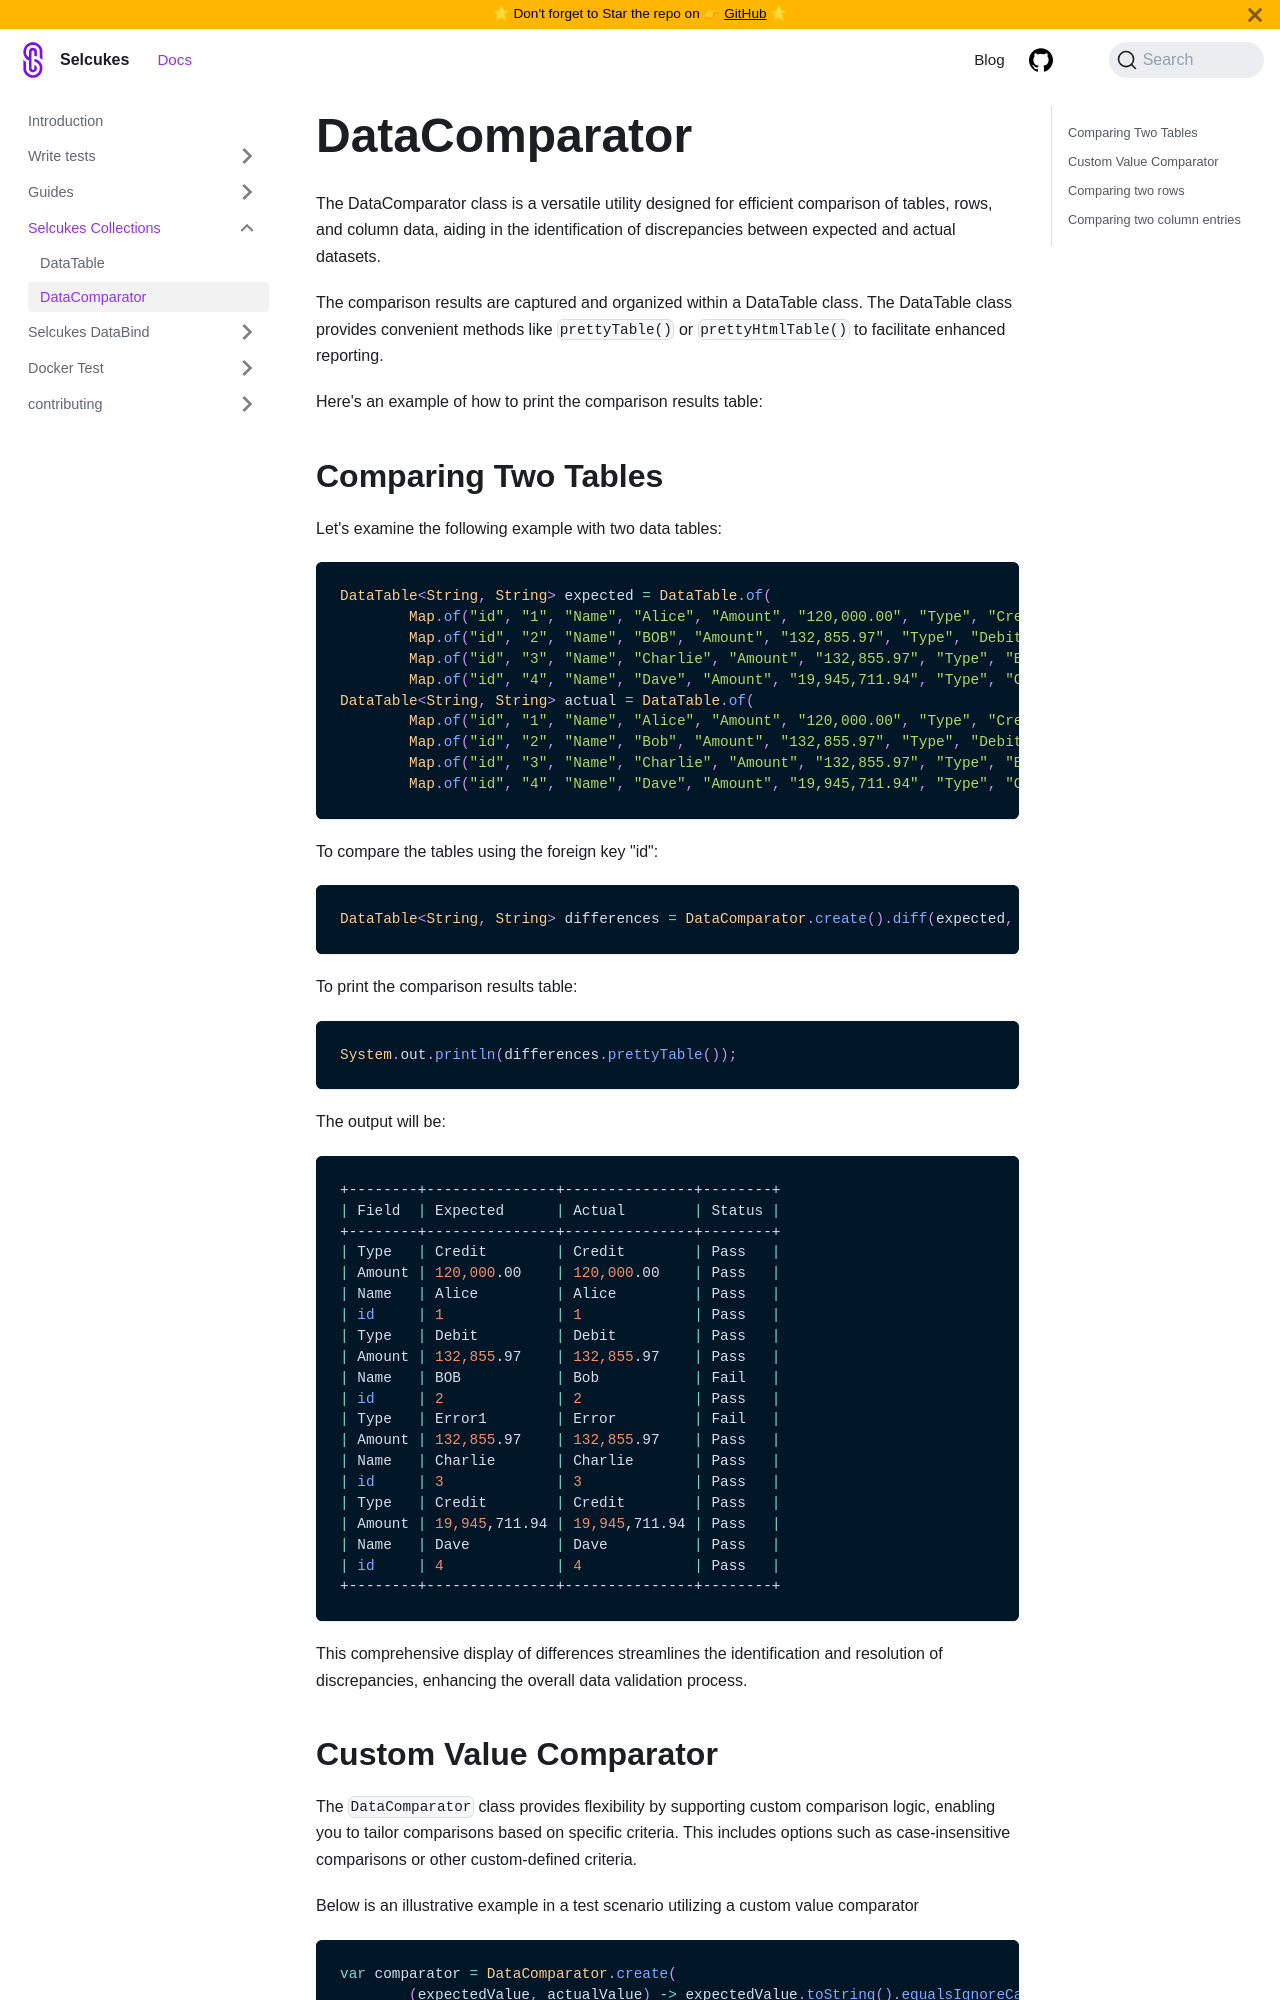

repository: selcukes/selcukes.github.io · page: docs/collections/data-comparator.html · generator: docusaurus

---
id: data-comparator
title: DataComparator
sidebar_position: 02
---

The DataComparator class is a versatile utility designed for efficient comparison of tables, rows, and column data,
aiding in the identification of discrepancies between expected and actual datasets.

The comparison results are captured and organized within a DataTable class. The DataTable class provides convenient
methods like `prettyTable()` or `prettyHtmlTable()` to facilitate enhanced reporting.

Here's an example of how to print the comparison results table:
